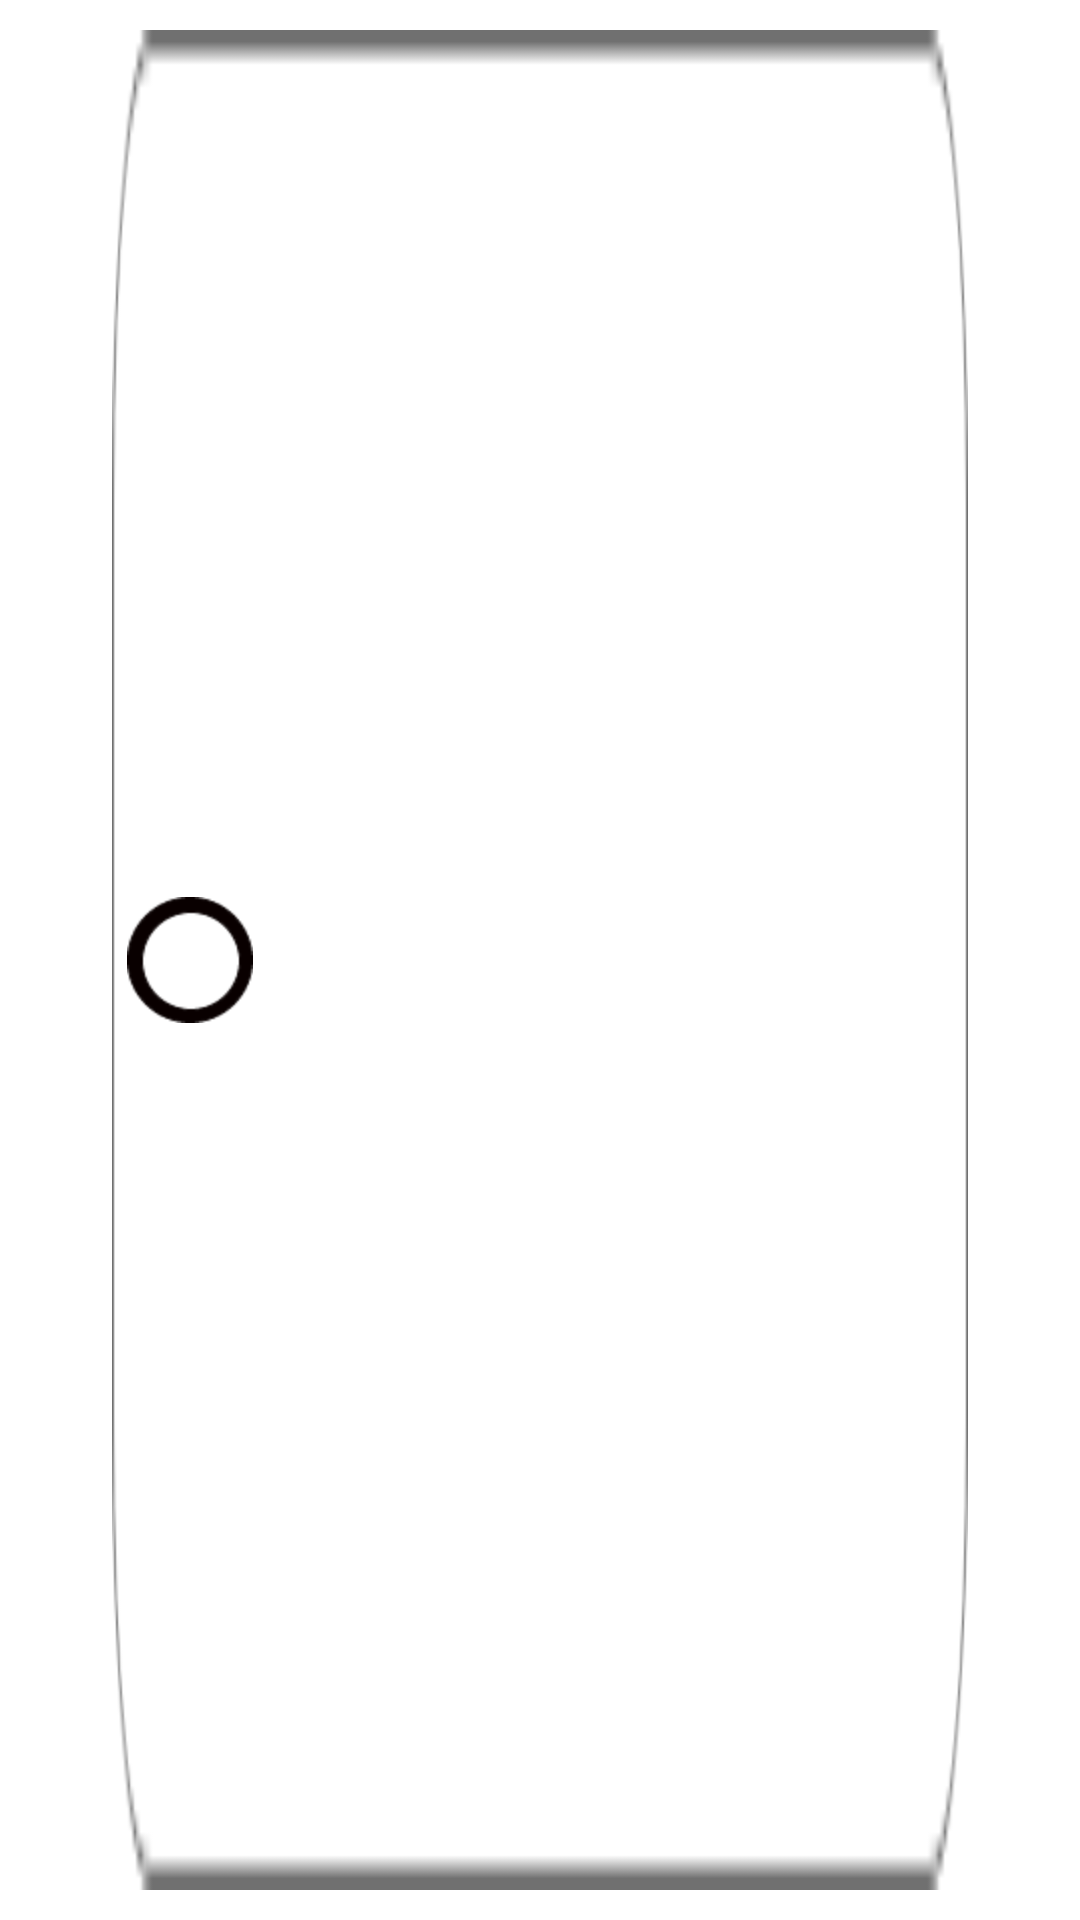

Android layout source for this screen:
<!-- AndroidManifest.xml: application theme Theme.WasteLeaf_Android -->
<!-- res/layout/contact_item.xml -->
<?xml version="1.0" encoding="utf-8"?>
<androidx.constraintlayout.widget.ConstraintLayout xmlns:android="http://schemas.android.com/apk/res/android"
    xmlns:app="http://schemas.android.com/apk/res-auto"
    xmlns:tools="http://schemas.android.com/tools"
    android:layout_width="match_parent"
    android:layout_height="wrap_content"
    android:paddingLeft="5dp"
    android:paddingTop="10dp"
    android:paddingRight="5dp"
    android:paddingBottom="10dp">

    <ImageView
        android:id="@+id/contactBackground"
        android:layout_width="wrap_content"
        android:layout_height="0dp"
        android:scaleType="fitXY"
        app:layout_constraintBottom_toBottomOf="parent"
        app:layout_constraintEnd_toEndOf="parent"
        app:layout_constraintStart_toStartOf="parent"
        app:layout_constraintTop_toTopOf="parent"
        app:srcCompat="@drawable/rectangle_153" />

    <ImageView
        android:id="@+id/contactImage"
        android:layout_width="40dp"
        android:layout_height="40dp"
        app:layout_constraintBottom_toBottomOf="@+id/imageView35"
        app:layout_constraintEnd_toEndOf="@+id/imageView35"
        app:layout_constraintStart_toStartOf="@+id/imageView35"
        app:layout_constraintTop_toTopOf="@+id/imageView35" />

    <TextView
        android:id="@+id/contactName"
        android:layout_width="0dp"
        android:layout_height="wrap_content"
        android:layout_marginStart="5dp"
        android:textSize="20sp"
        app:layout_constraintStart_toEndOf="@+id/imageView35"
        app:layout_constraintTop_toTopOf="@+id/contactBackground"
        tools:text="Georgel" />

    <ImageView
        android:id="@+id/imageView35"
        android:layout_width="wrap_content"
        android:layout_height="wrap_content"
        android:layout_marginStart="5dp"
        app:layout_constraintBottom_toBottomOf="@id/contactBackground"
        app:layout_constraintStart_toStartOf="@+id/contactBackground"
        app:layout_constraintTop_toTopOf="@+id/contactBackground"
        app:srcCompat="@drawable/exclusion_1" />

    <TextView
        android:id="@+id/lastMessageText"
        android:layout_width="200dp"
        android:layout_height="wrap_content"
        android:layout_marginStart="5dp"
        android:paddingBottom="5dp"
        app:layout_constraintStart_toEndOf="@+id/imageView35"
        app:layout_constraintTop_toBottomOf="@+id/contactName"
        tools:text="last message" />

    <TextView
        android:id="@+id/timestampLastMessage"
        android:layout_width="wrap_content"
        android:layout_height="wrap_content"
        android:layout_marginEnd="5dp"
        app:layout_constraintEnd_toEndOf="@+id/contactBackground"
        app:layout_constraintTop_toTopOf="@+id/contactBackground"
        tools:text="20:16" />

</androidx.constraintlayout.widget.ConstraintLayout>
<!-- resources referenced by this layout -->
<resources>
  <!-- drawable exclusion_1: png bitmap (drawable-hdpi, 1990 bytes) -->
  <!-- drawable rectangle_153: png bitmap (drawable-hdpi, 2315 bytes) -->
  <style name="Theme.WasteLeaf_Android" parent="Theme.MaterialComponents.Light.NoActionBar">
          
          <item name="colorPrimary">@color/light_green</item>
          <item name="colorPrimaryVariant">@color/purple_700</item>
          <item name="colorOnPrimary">@color/white</item>
          
          <item name="colorSecondary">@color/teal_200</item>
          <item name="colorSecondaryVariant">@color/teal_700</item>
          <item name="colorOnSecondary">@color/black</item>
          
          <item name="android:statusBarColor">@color/blue_background</item>
      </style>
  <color name="light_green">#FF86D687</color>
  <color name="purple_700">#FF3700B3</color>
  <color name="white">#FFFFFFFF</color>
  <color name="teal_200">#FF03DAC5</color>
  <color name="teal_700">#FF018786</color>
  <color name="black">#FF000000</color>
  <color name="blue_background">#0FCCF3</color>
</resources>
